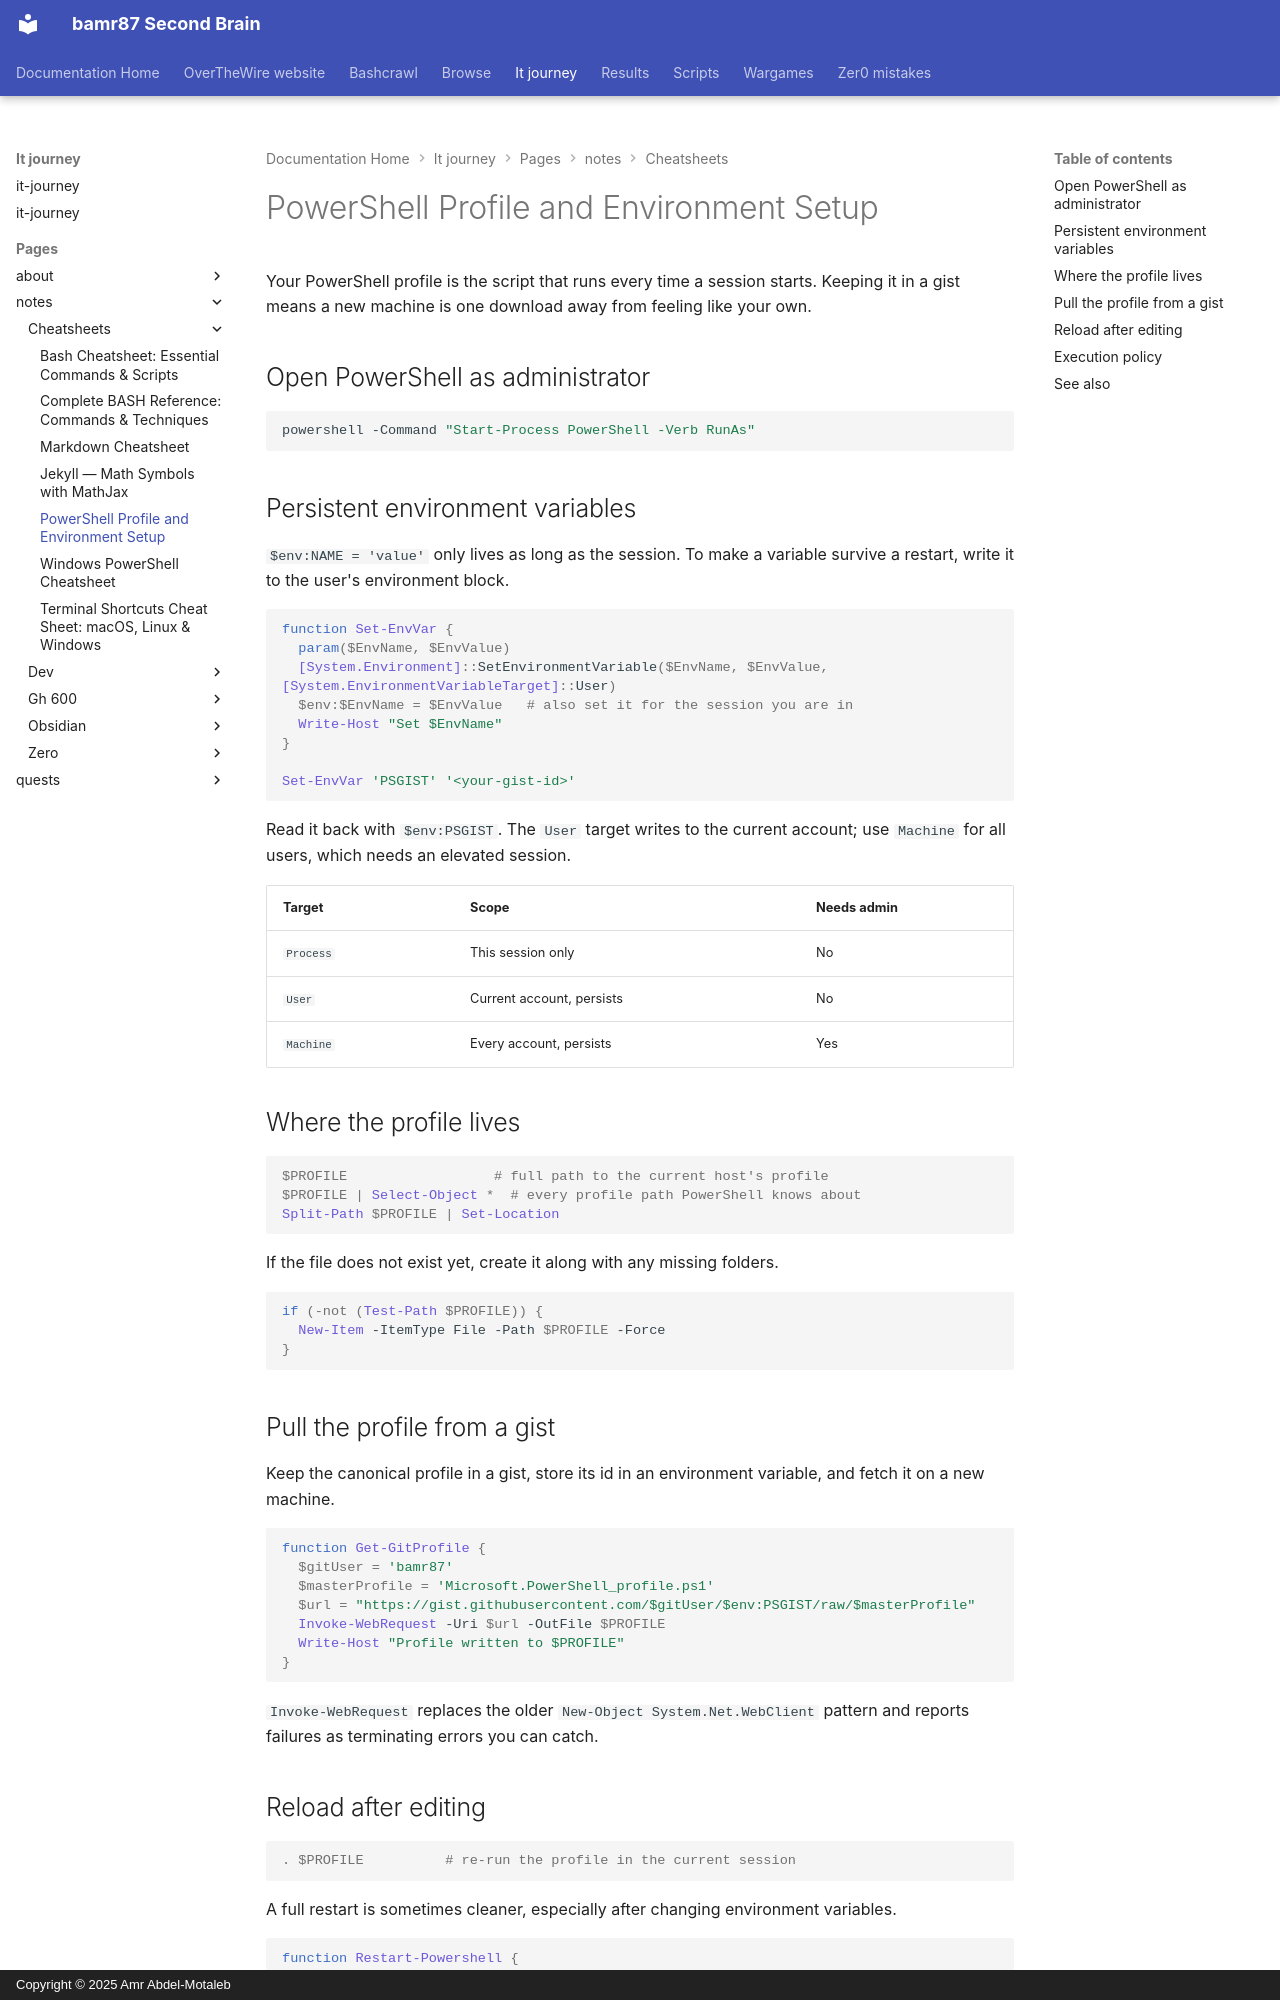

repository: bamr87/README · page: it-journey/pages/_notes/cheatsheets/powershell-profile/index.html · generator: mkdocs · copyright: Copyright © 2025 Amr Abdel-Motaleb

---
author: bamr87
categories:
- notes
- cheatsheets
date: '2021-11-07T17:20:34.000Z'
description: Set persistent environment variables, sync your PowerShell profile from
  a GitHub gist, and reload the shell — the commands worth keeping close.
draft: false
excerpt: Persistent environment variables, a profile synced from a GitHub gist, and
  the reload commands that go with them.
keywords:
  primary:
  - powershell profile
  - powershell environment variables
  secondary:
  - windows shell setup
  - powershell gist sync
lastmod: '2026-08-22T00:00:00.000Z'
permalink: /notes/cheatsheets/powershell-profile/
source_file: pages/_notes/cheatsheets/powershell-profile.md
source_repo: bamr87/it-journey
source_url: https://github.com/bamr87/it-journey/blob/main/pages/_notes/cheatsheets/powershell-profile.md
tags:
- powershell
- windows
- profile
- environment-variables
- shell
title: PowerShell Profile and Environment Setup
toc: true
---

Your PowerShell profile is the script that runs every time a session starts. Keeping it in a gist means a new machine is one download away from feeling like your own.

## Open PowerShell as administrator

```powershell
powershell -Command "Start-Process PowerShell -Verb RunAs"
```

## Persistent environment variables

`$env:NAME = 'value'` only lives as long as the session. To make a variable survive a restart, write it to the user's environment block.

```powershell
function Set-EnvVar {
  param($EnvName, $EnvValue)
  [System.Environment]::SetEnvironmentVariable($EnvName, $EnvValue, [System.EnvironmentVariableTarget]::User)
  $env:$EnvName = $EnvValue   # also set it for the session you are in
  Write-Host "Set $EnvName"
}

Set-EnvVar 'PSGIST' '<your-gist-id>'
```

Read it back with `$env:PSGIST`. The `User` target writes to the current account; use `Machine` for all users, which needs an elevated session.

| Target | Scope | Needs admin |
|---|---|---|
| `Process` | This session only | No |
| `User` | Current account, persists | No |
| `Machine` | Every account, persists | Yes |

## Where the profile lives

```powershell
$PROFILE                  # full path to the current host's profile
$PROFILE | Select-Object *  # every profile path PowerShell knows about
Split-Path $PROFILE | Set-Location
```

If the file does not exist yet, create it along with any missing folders.

```powershell
if (-not (Test-Path $PROFILE)) {
  New-Item -ItemType File -Path $PROFILE -Force
}
```

## Pull the profile from a gist

Keep the canonical profile in a gist, store its id in an environment variable, and fetch it on a new machine.

```powershell
function Get-GitProfile {
  $gitUser = 'bamr87'
  $masterProfile = 'Microsoft.PowerShell_profile.ps1'
  $url = "https://gist.githubusercontent.com/$gitUser/$env:PSGIST/raw/$masterProfile"
  Invoke-WebRequest -Uri $url -OutFile $PROFILE
  Write-Host "Profile written to $PROFILE"
}
```

`Invoke-WebRequest` replaces the older `New-Object System.Net.WebClient` pattern and reports failures as terminating errors you can catch.
